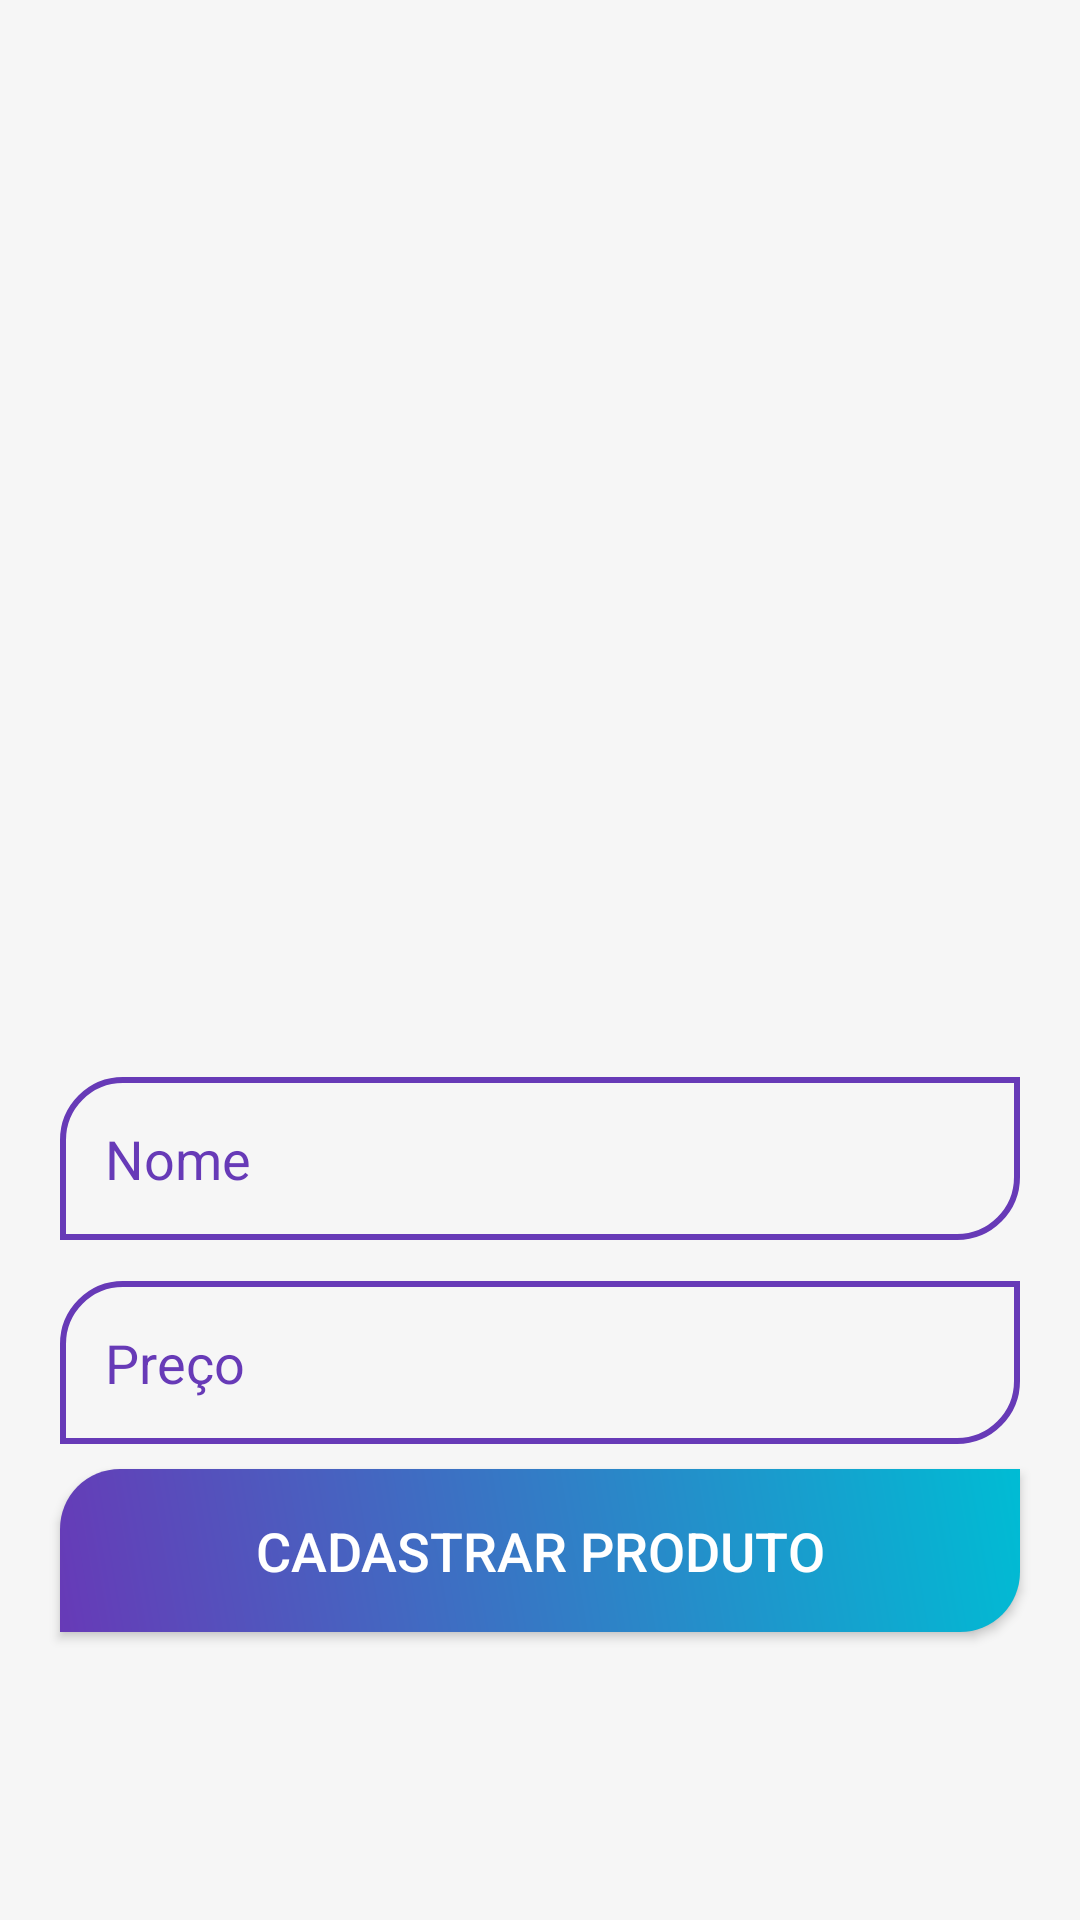

Android layout source for this screen:
<!-- AndroidManifest.xml: application theme Theme.LojaVirtual -->
<!-- res/layout/activity_cadastro_produtos.xml -->
<?xml version="1.0" encoding="utf-8"?>
<androidx.core.widget.NestedScrollView xmlns:android="http://schemas.android.com/apk/res/android"
    android:layout_width="match_parent"
    android:layout_height="match_parent"
    android:fillViewport="true">

    <androidx.constraintlayout.widget.ConstraintLayout xmlns:android="http://schemas.android.com/apk/res/android"
        xmlns:app="http://schemas.android.com/apk/res-auto"
        xmlns:tools="http://schemas.android.com/tools"
        android:layout_width="match_parent"
        android:layout_height="match_parent"
        android:background="@color/gray"
        tools:context=".Fragments.CadastroProdutos">

        <ImageView
            android:id="@+id/foto_produto"
            android:layout_width="match_parent"
            android:layout_height="300dp"
            android:layout_marginStart="10dp"
            android:layout_marginEnd="10dp"
            android:scaleType="centerCrop"
            android:background="@drawable/shape_format"
            app:layout_constraintBottom_toBottomOf="parent"
            app:layout_constraintEnd_toEndOf="parent"
            app:layout_constraintHorizontal_bias="0.0"
            app:layout_constraintStart_toStartOf="parent"
            app:layout_constraintTop_toTopOf="parent"
            app:layout_constraintVertical_bias="0.116"
            app:srcCompat="@drawable/ic_menu_slideshow" />

        <Button
            android:id="@+id/bt_selecionar_foto"
            android:layout_width="0dp"
            android:layout_height="300dp"
            android:background="@drawable/shape_format"
            android:text=""
            app:layout_constraintBottom_toBottomOf="@+id/foto_produto"
            app:layout_constraintEnd_toEndOf="@+id/foto_produto"
            app:layout_constraintStart_toStartOf="@+id/foto_produto"
            app:layout_constraintTop_toTopOf="@+id/foto_produto" />

        <EditText
            android:id="@+id/edit_nome"
            android:layout_width="match_parent"
            android:layout_height="wrap_content"
            android:layout_marginStart="20dp"
            android:layout_marginEnd="20dp"
            android:background="@drawable/shape_edt_text"
            android:ems="10"
            android:hint="Nome"
            android:inputType="textPersonName"
            android:padding="15dp"
            android:textColor="@color/purple"
            android:textColorHint="@color/purple"
            android:textSize="18sp"
            app:layout_constraintBottom_toBottomOf="parent"
            app:layout_constraintEnd_toEndOf="parent"
            app:layout_constraintStart_toStartOf="parent"
            app:layout_constraintTop_toBottomOf="@+id/foto_produto"
            app:layout_constraintVertical_bias="0.07999998" />

        <EditText
            android:id="@+id/edit_preco"
            android:layout_width="match_parent"
            android:layout_height="wrap_content"
            android:layout_marginStart="20dp"
            android:layout_marginEnd="20dp"
            android:background="@drawable/shape_edt_text"
            android:ems="10"
            android:hint="Preço"
            android:inputType="numberDecimal"
            android:padding="15dp"
            android:textColor="@color/purple"
            android:textColorHint="@color/purple"
            android:textSize="18sp"
            app:layout_constraintBottom_toBottomOf="parent"
            app:layout_constraintEnd_toEndOf="parent"
            app:layout_constraintStart_toStartOf="parent"
            app:layout_constraintTop_toBottomOf="@+id/edit_nome"
            app:layout_constraintVertical_bias="0.07999998" />

        <androidx.appcompat.widget.AppCompatButton
            android:id="@+id/bt_cadastrar_produto"
            android:layout_width="match_parent"
            android:layout_height="wrap_content"
            android:layout_marginStart="20dp"
            android:layout_marginEnd="20dp"
            android:background="@drawable/shape_button"
            android:padding="15dp"
            android:text="Cadastrar Produto"
            android:textColor="@color/white"
            android:textSize="18sp"
            app:layout_constraintBottom_toBottomOf="parent"
            app:layout_constraintEnd_toEndOf="parent"
            app:layout_constraintStart_toStartOf="parent"
            app:layout_constraintTop_toBottomOf="@+id/edit_preco"
            app:layout_constraintVertical_bias="0.07999998" />

    </androidx.constraintlayout.widget.ConstraintLayout>

</androidx.core.widget.NestedScrollView>
<!-- resources referenced by this layout -->
<resources>
  <color name="gray">#F6F6F6</color>
  <color name="purple">#673AB7</color>
  <color name="white">#FFFFFFFF</color>
  <!-- drawable shape_button (drawable) -->
  <?xml version="1.0" encoding="utf-8"?>
  <shape xmlns:android="http://schemas.android.com/apk/res/android"
      android:shape="rectangle">
  
      <gradient android:startColor="@color/purple" android:endColor="@color/AV" android:angle="45"/>/>
      <corners android:bottomRightRadius="20dp" android:topLeftRadius="20dp"/>
  
  </shape>
  <!-- drawable shape_edt_text (drawable) -->
  <?xml version="1.0" encoding="utf-8"?>
  <shape xmlns:android="http://schemas.android.com/apk/res/android"
      android:shape="rectangle">
  
      <stroke android:color="@color/purple" android:width="2dp"/>
      <corners android:bottomRightRadius="20dp" android:topLeftRadius="20dp"/>
  
  </shape>
  <!-- drawable shape_format (drawable) -->
  <?xml version="1.0" encoding="utf-8"?>
  <shape xmlns:android="http://schemas.android.com/apk/res/android"
      android:shape="rectangle">
  
      <corners android:bottomRightRadius="20dp" android:topLeftRadius="20dp"/>
  
  </shape>
  <style name="Theme.LojaVirtual" parent="Theme.MaterialComponents.DayNight.DarkActionBar">
          
          <item name="colorPrimary">@color/purple</item>
          <item name="colorPrimaryVariant">@color/purple</item>
          <item name="colorOnPrimary">@color/white</item>
          
          <item name="colorSecondary">@color/teal_200</item>
          <item name="colorSecondaryVariant">@color/teal_700</item>
          <item name="colorOnSecondary">@color/black</item>
          
          <item name="android:statusBarColor" tools:targetApi="l">?attr/colorPrimaryVariant</item>
          
      </style>
  <color name="AV">#00BCD4</color>
  <color name="teal_200">#FF03DAC5</color>
  <color name="teal_700">#FF018786</color>
  <color name="black">#FF000000</color>
</resources>
